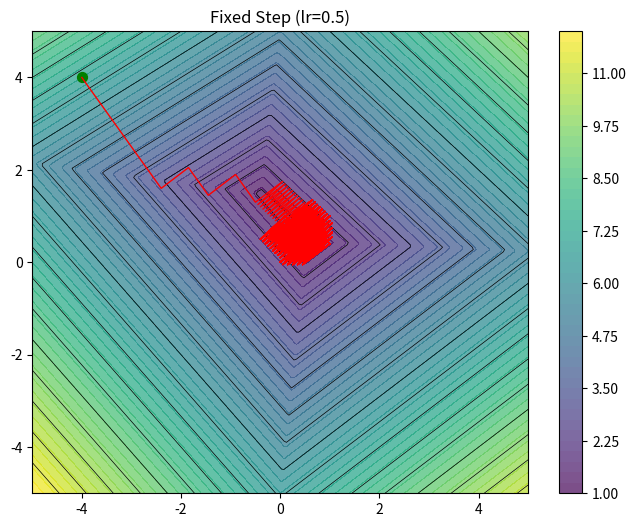
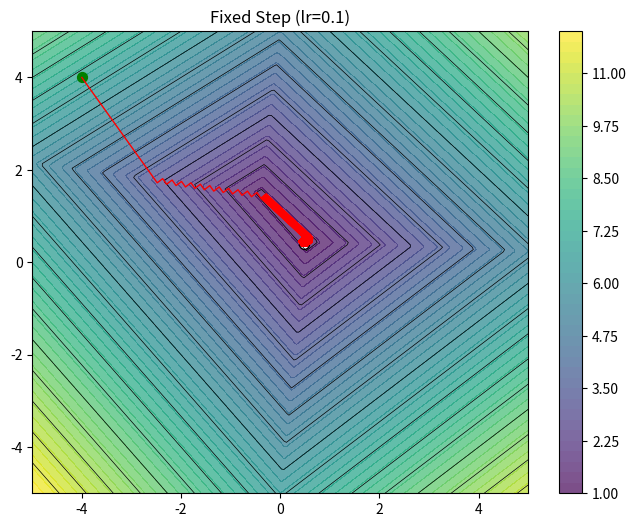
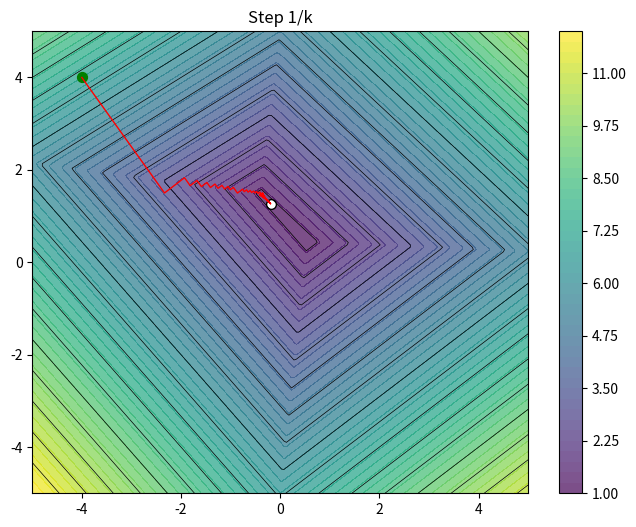

Reproduce these figures in Python, in order.
import numpy as np
import matplotlib.pyplot as plt

def f(x1, x2):
    return np.max(np.array([
        x1 + x2, 
        0.9*x1 - 1.1*x2 + 1,
        -0.8*x1 + 1.2*x2 - 1,
        2 - 1.1*x1 - 0.9*x2
    ]), axis=0)

def grad_f(x1, x2):
    vals = np.array([
        x1 + x2, 
        0.9*x1 - 1.1*x2 + 1,
        -0.8*x1 + 1.2*x2 - 1,
        2 - 1.1*x1 - 0.9*x2
    ])
    idx = np.argmax(vals)
    pot_gradients = np.array([[1.0, 1.0], [0.9, -1.1], [-0.8, 1.2], [-1.1, -0.9]], dtype=np.float32)
    return pot_gradients[idx]

def GD(grad, x, lr=0.1, max_iter=2000, schedule='fixed'):
    x = x.astype(np.float32).copy()
    path = [x.copy()]
    for i in range(1, max_iter + 1):
        step = lr / i if schedule == '1/k' else lr
        g = grad(x[0], x[1])
        x_new = x - step * g
        if np.linalg.norm(x_new - x) < 1e-7:
            break
        x = x_new
        path.append(x.copy())
    return x, path

def Visualise(func, X, Y, path, limits, title):
    xg, yg = np.meshgrid(X, Y)
    Z = func(xg, yg)
    path = np.array(path)
    plt.figure(figsize=(8, 6))
    plt.contourf(xg, yg, Z, levels=50, cmap='viridis', alpha=0.7)
    plt.colorbar()
    plt.contour(xg, yg, Z, levels=20, colors='black', linewidths=0.5)
    if len(path) > 0:
        plt.plot(path[:,0], path[:,1], 'r-', linewidth=1)
        plt.scatter(path[0,0], path[0,1], c='green', s=50)
        plt.scatter(path[-1,0], path[-1,1], c='white', edgecolor='black', s=50)
    plt.title(title)
    plt.xlim(limits[0], limits[1])
    plt.ylim(limits[2], limits[3])
    plt.show()

if __name__ == "__main__":
    X = np.linspace(-5, 5, 200)
    Y = np.linspace(-5, 5, 200)
    start = np.array([-4.0, 4.0])

    x_fix, path_fix = GD(grad_f, x=start, lr=0.5, schedule='fixed')
    Visualise(f, X, Y, path_fix, [-5, 5, -5, 5], "Fixed Step (lr=0.5)")

    x_fix, path_fix = GD(grad_f, x=start, lr=0.1, schedule='fixed')
    Visualise(f, X, Y, path_fix, [-5, 5, -5, 5], "Fixed Step (lr=0.1)")

    x_dec, path_dec = GD(grad_f, x=start, lr=1.0, schedule='1/k')
    Visualise(f, X, Y, path_dec, [-5, 5, -5, 5], "Step 1/k")
